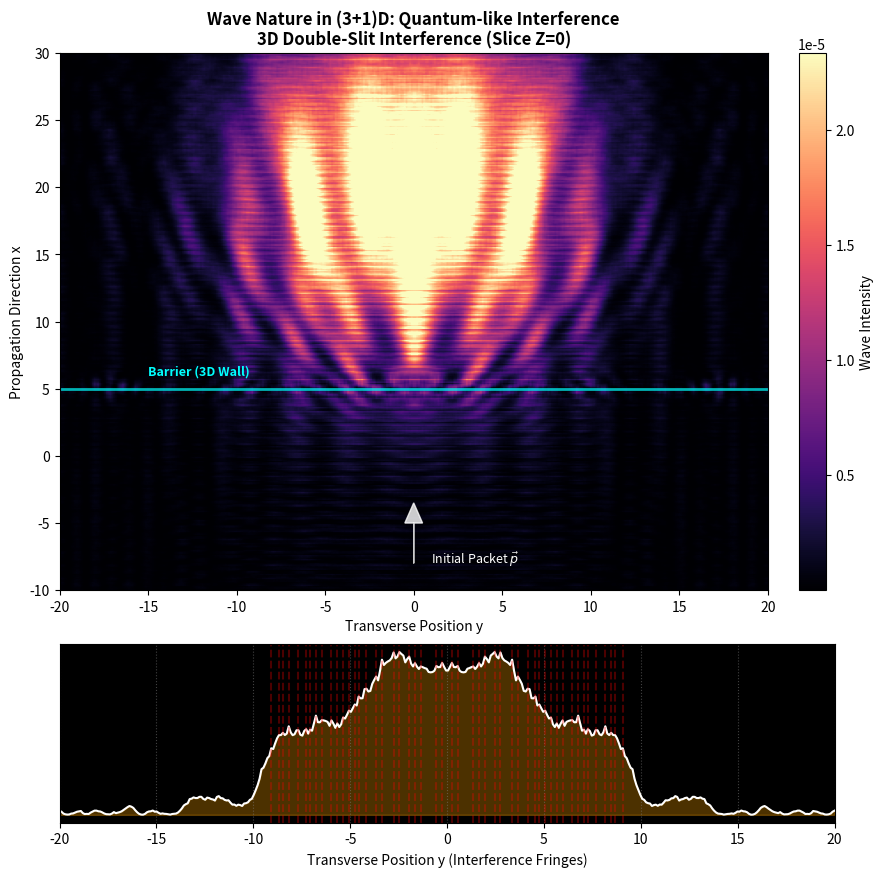

The matplotlib source for this figure:
import numpy as np
import matplotlib.pyplot as plt
import matplotlib.gridspec as gridspec

# =============================================================================
# CODE METADATA & PHYSICS ESSENCE
# =============================================================================
# SCRIPT: fig8_quantum_interference.py
# PURPOSE: Demonstration of Wave-Particle Duality via Double-Slit Experiment.
#
# THEORETICAL BACKGROUND:
# Even though the Soler solitons behave like particles (holding their shape),
# they are fundamentally field excitations. When encountering a barrier with 
# two apertures, the wavefunction splits and interferes with itself.
#
# The appearance of fringes (constructive and destructive interference) 
# confirms the wave nature of the matter field in this model.
#
# SIMULATION METHOD:
# Split-Step Fourier Method (SSFM) in 2D.
# Potential V(x,y) includes a "hard wall" barrier with two zero-potential slits.
# =============================================================================

# --- CONFIGURATION ---
L_x = 60.0              # Propagation length (Height)
L_y = 40.0              # Transverse width
N_x = 600               # Resolution X
N_y = 400               # Resolution Y
dt = 0.05
steps = 450             # Steps to propagate through barrier

# Physics
k0 = 4.0                # Momentum along X (propagation direction)
mass = 1.0
barrier_x = 5.0         # Location of the barrier (matches screenshot)
barrier_width = 0.8     # Thickness of the wall
slit_spacing = 4.0      # Distance between slits
slit_aperture = 1.2     # Width of each slit
V_wall = 500.0          # Height of the potential barrier (quasi-infinite)

# Grid
x = np.linspace(-20, 40, N_x) # Shifted to match screenshot range
y = np.linspace(-20, 20, N_y)
X, Y = np.meshgrid(x, y, indexing='ij') # ij indexing for X=Vertical, Y=Horizontal

# --- INITIALIZATION ---

# 1. Potential Barrier (The Double Slit)
V_pot = np.zeros_like(X)
# Define Wall Domain
mask_wall_x = (np.abs(X - barrier_x) < barrier_width/2)
# Define Slits (Openings)
mask_slits_y = (np.abs(Y - slit_spacing/2) < slit_aperture/2) | \
               (np.abs(Y + slit_spacing/2) < slit_aperture/2)
# Apply Potential: Wall exists where X is in range AND Y is NOT in slits
V_pot[mask_wall_x & (~mask_slits_y)] = V_wall

# 2. Initial Wave Packet
x_start = -10.0
width_x = 2.0
width_y = 6.0 # Wide transverse packet to hit both slits
Psi = np.exp(-((X - x_start)**2)/(2*width_x**2) - (Y**2)/(2*width_y**2))
Psi = Psi * np.exp(1j * k0 * X) # Add momentum upwards

# Normalize
Psi /= np.sqrt(np.sum(np.abs(Psi)**2))

# --- EVOLUTION (Split-Step Fourier) ---
# Propagators
kx = np.fft.fftfreq(N_x, d=(x[1]-x[0])) * 2 * np.pi
ky = np.fft.fftfreq(N_y, d=(y[1]-y[0])) * 2 * np.pi
KX, KY = np.meshgrid(kx, ky, indexing='ij')
K2 = KX**2 + KY**2

Op_K = np.exp(-1j * (K2 / (2*mass)) * dt)
Op_V = np.exp(-1j * V_pot * dt)

print("Simulating Double-Slit Diffraction...")

# Run loop
for t in range(steps):
    # Half-step V
    Psi = Psi * Op_V
    # Full-step K
    Psi_k = np.fft.fft2(Psi)
    Psi_k = Psi_k * Op_K
    Psi = np.fft.ifft2(Psi_k)
    
    # Absorbing boundaries (simple cosine window at edges to prevent reflection artifacts)
    # Not strictly necessary if domain is large enough, but good practice
    if t % 50 == 0:
        pass # print(f"Step {t}/{steps}")

Density = np.abs(Psi)**2

# --- VISUALIZATION ---
# Setup GridSpec to match the screenshot (Main plot on top, 1D profile below)
fig = plt.figure(figsize=(10, 10))
gs = gridspec.GridSpec(2, 1, height_ratios=[3, 1], hspace=0.15)

ax1 = plt.subplot(gs[0])
ax2 = plt.subplot(gs[1])

# --- PLOT 1: 2D INTERFERENCE PATTERN ---
im = ax1.imshow(np.transpose(Density), extent=[x.min(), x.max(), y.min(), y.max()],
                origin='lower', cmap='magma', vmax=np.max(Density)*0.8)
# Note: imshow expects (rows, cols), so we transpose because we defined X as vertical

# Correcting axes to match screenshot convention:
# The screenshot has X as vertical (Propagation) and Y as horizontal (Transverse)
# But imshow plots Y-axis vertical. So we need to swap how we display it.
# Let's redraw to match the screenshot exactly: 
# Horizontal Axis = Transverse Position y (-20 to 20)
# Vertical Axis = Propagation Direction x (-20 to 30)
ax1.clear()
im = ax1.imshow(Density, extent=[y.min(), y.max(), x.min(), x.max()],
                origin='lower', cmap='magma', aspect='auto', vmax=np.max(Density)*0.6)

# Draw Barrier Line
ax1.axhline(barrier_x, color='cyan', linewidth=2, linestyle='-', alpha=0.7)
ax1.text(-15, barrier_x + 1, "Barrier (3D Wall)", color='cyan', fontsize=9, fontweight='bold')

# Draw Arrow for Initial Packet
ax1.arrow(0, -8, 0, 3, head_width=1.0, head_length=1.5, fc='white', ec='white', alpha=0.8)
ax1.text(1, -8, r"Initial Packet $\vec{p}$", color='white', fontsize=9)

ax1.set_ylabel("Propagation Direction x")
ax1.set_xlabel("Transverse Position y")
ax1.set_title("Wave Nature in (3+1)D: Quantum-like Interference\n3D Double-Slit Interference (Slice Z=0)", 
              fontweight='bold', fontsize=12)

# Colorbar
cbar = plt.colorbar(im, ax=ax1, fraction=0.046, pad=0.04)
cbar.set_label("Wave Intensity", rotation=90)

# Limits
ax1.set_ylim(-10, 30)
ax1.set_xlim(-20, 20)


# --- PLOT 2: 1D PROFILE (LOWER PANEL) ---
# Extract profile at the top of the simulation (or near where patterns form)
readout_x_idx = int(N_x * 0.85) # Near the end
profile = Density[readout_x_idx, :]

ax2.plot(y, profile, color='white', linewidth=1.5)
# Fill below
ax2.fill_between(y, profile, color='orange', alpha=0.3)

# Style like a scope
ax2.set_facecolor('black')
ax2.set_xlim(-20, 20)
ax2.set_yticks([])
ax2.grid(color='gray', linestyle=':', alpha=0.5)

# Mark maxima lines connecting plots (Optional visual aid)
# Find peaks
from scipy.signal import find_peaks
peaks, _ = find_peaks(profile, height=np.max(profile)*0.1)
for peak_idx in peaks:
    peak_y = y[peak_idx]
    if abs(peak_y) < 10: # Only central peaks
        # Draw dashed line on bottom plot
        ax2.axvline(peak_y, color='red', linestyle='--', alpha=0.3)
        # Draw dashed line on top plot? Maybe too messy.

ax2.set_xlabel("Transverse Position y (Interference Fringes)")

# Save
filename = "fig8_quantum_interference.png"
plt.savefig(filename, dpi=150, bbox_inches='tight')
print(f"Figure saved to {filename}")
plt.show()
